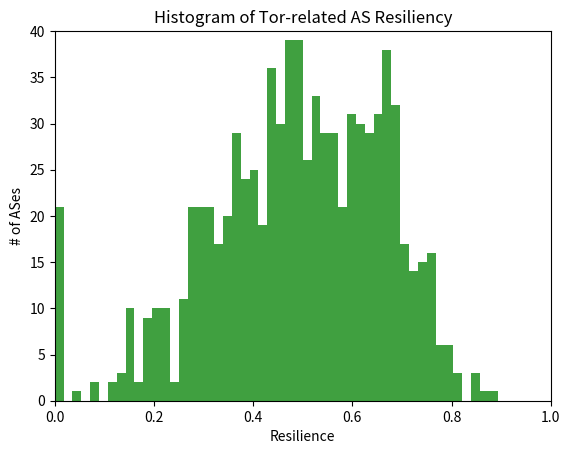

Recreate this plot in Python.
import sys
import numpy
import matplotlib.pyplot as plt
import collections

# usage: python make_graphs.py

def plot_data(data, color):
    n, bins, patches = plt.hist(data, 50, facecolor='green', alpha=0.75)
    plt.xlabel('Resilience')
    plt.ylabel('# of ASes')
    plt.title('Histogram of Tor-related AS Resiliency')
    plt.axis([0, 1, 0, 40])
    plt.show()

data_map = {"35540": 0.0, "20910": 0.45675893124040484, "41011": 0.4460608758401916, "18881": 0.5947648036394693, "35238": 0.3047714958052462, "39651": 0.3749290183031727, "8304": 0.6048561067597819, "48683": 0.6000097649072765, "6724": 0.5077025451412602, "5563": 0.6642975800035504, "10103": 0.6707298174131976, "8866": 0.35672873664890425, "21409": 0.42102820572662514, "14987": 0.6668912618081291, "29632": 0.7665343522359872, "21769": 0.30968445778545806, "57043": 0.44044357863012595, "3257": 0.302470009322807, "38895": 0.4715192214719592, "20857": 0.6130345055303521, "5650": 0.45035676756975845, "197288": 0.2650316968598787, "8905": 0.5843549824443565, "812": 0.5154746180642344, "18779": 0.7424784345374117, "2914": 0.32003353763323206, "719": 0.3370359700599792, "2852": 0.48304998332325905, "2854": 0.6121953269859193, "33885": 0.4342978275568186, "29854": 0.5062507848317991, "6848": 0.4175977558713068, "6849": 0.30518053828622704, "12705": 0.2801384728286723, "35530": 0.27079442179318375, "35533": 0.4553034362707707, "42516": 0.31509353899755566, "8468": 0.663777537456948, "41557": 0.40634972367279387, "6128": 0.47072789556378214, "23969": 0.4886413710800358, "49902": 0.30476400612268834, "30517": 0.5670815661606501, "6659": 0.0, "51167": 0.49314687020383957, "29456": 0.2842550839104823, "34934": 0.2822863412541753, "4739": 0.6693150063383342, "30693": 0.7004075620478515, "6799": 0.48393896606328923, "16276": 0.7173711097607, "23367": 0.4036791189368233, "32780": 0.6589349887584854, "21107": 0.18519156296777814, "199894": 0.0, "194": 0.2508530489577428, "2856": 0.5876386342654134, "8607": 0.7094918542008373, "25528": 0.3449845784665624, "30833": 0.5227177998623954, "50266": 0.6005298772830003, "6389": 0.46391994108128587, "37989": 0.18572016205123104, "19817": 0.6779814124993788, "5410": 0.35676615502650433, "12513": 0.3495440071678612, "14754": 0.4407428877374939, "196689": 0.43745642024193226, "2603": 0.432161913115487, "39301": 0.5802830875453536, "42352": 0.3781882015135175, "2381": 0.712348975935805, "1133": 0.4370171162917257, "51013": 0.3725145343260541, "43050": 0.5200674995145343, "34240": 0.29611714075240125, "15517": 0.664688232484201, "1403": 0.6837127774118903, "1102": 0.0, "15763": 0.4621377354282948, "41691": 0.7075616521934257, "1103": 0.6202023651506549, "46261": 0.6188526271022653, "12597": 0.3348114702286331, "8047": 0.5532842315386046, "197422": 0.5284678045671192, "40156": 0.45647598771540093, "9158": 0.3963015065720468, "24806": 0.4847186385773323, "20807": 0.6341233232969684, "18106": 0.7639452080872584, "8283": 0.5759295519292699, "103": 0.6378670893697382, "17547": 0.7036296302299815, "29169": 0.5636804033239073, "44869": 0.35685468563091755, "49562": 0.7334497695941222, "28717": 0.5597686735388131, "50463": 0.5106711606840295, "2044": 0.7429970331386699, "50465": 0.4887502300427076, "5577": 0.6785043377680972, "26615": 0.4267015571004621, "31": 0.5556833909016679, "15497": 0.48083444216806853, "28719": 0.2800924602465322, "1241": 0.318070832919617, "12083": 0.5230270448264801, "23148": 0.8447721967388825, "42730": 0.354527988738068, "6079": 0.3602158939479832, "10143": 0.5666894562707065, "2614": 0.41892506227597903, "35376": 0.35687360436248694, "9737": 0.6463602700470508, "32475": 0.6415542229161726, "2529": 0.3711053196578449, "9318": 0.7585501003685363, "44244": 0.4829165683676512, "27992": 0.7211644557159446, "34610": 0.29482754253026017, "16245": 0.35615204651793886, "40475": 0.6057266161428672, "8342": 0.6325879593074822, "10796": 0.14972460797911621, "42831": 0.4906569775206032, "38731": 0.5956674889915213, "3292": 0.4157611958088889, "558": 0.672455988911071, "197328": 0.27973955523369537, "8943": 0.4738128040577564, "32875": 0.6036694949397934, "24751": 0.47757312427597637, "45204": 0.3433232966669606, "41232": 0.6064252657256028, "5483": 0.6471000866469806, "12337": 0.5865160332966372, "46193": 0.5359107577607596, "36024": 0.6478943225625559, "57378": 0.5325030655650734, "35470": 0.5317980784661718, "15868": 0.46742769017963437, "9329": 0.687831340153208, "33604": 0.5105482741747759, "32613": 0.4799038663311546, "6805": 0.716561745961972, "41164": 0.4401401072566132, "25653": 0.44741620328152654, "48781": 0.6504871638928247, "13647": 0.39893662133979696, "34971": 0.3780351702936069, "20001": 0.14845142082196996, "4771": 0.43239758720198834, "29084": 0.5254882501367415, "3462": 0.6107860685728522, "13768": 0.7454164301748692, "6893": 0.6006024205082945, "3209": 0.6678472350227662, "13110": 0.4906448512455368, "14813": 0.30115107121598017, "2108": 0.21421428019517988, "18515": 0.49997158882298637, "39138": 0.6321345209321224, "13054": 0.36034718957018097, "13055": 0.6125984709317412, "2860": 0.2579653584955386, "63949": 0.0, "21021": 0.30683474889892776, "43948": 0.7591840516234571, "24971": 0.6501146460537859, "553": 0.4844431295104746, "24238": 0.5780806710972324, "16586": 0.728516743898107, "25019": 0.49915253076969573, "131": 0.474711822586998, "237": 0.3949384077359587, "4616": 0.5082987566266746, "43541": 0.6121665144330217, "11404": 0.6442513471261702, "11051": 0.6945586077757732, "54046": 0.7338637501476964, "47869": 0.7181870392212247, "29562": 0.3443926343369217, "55577": 0.3362007334959032, "9790": 0.4725494274496983, "30528": 0.11175292382952508, "1759": 0.180434613186919, "9370": 0.36619051022859483, "40749": 0.2563611812841626, "30158": 0.39829947037467506, "12025": 0.5727684509518797, "27229": 0.43644615638239614, "8167": 0.6721619354565526, "29580": 0.43391727745725905, "47215": 0.40101531573191185, "31127": 0.4752234335696538, "9443": 0.6336134797540283, "12880": 0.6742700975341555, "9116": 0.6094845113743256, "39351": 0.37840236912866554, "36375": 0.2610923900303373, "60781": 0.0, "11403": 0.7362148011639646, "25577": 0.4567073772040552, "47692": 0.6940523364998178, "1280": 0.8023391879798076, "36275": 0.6384922471580976, "26068": 0.7023975771786916, "23028": 0.6773462288207609, "8764": 0.6682572857201866, "15962": 0.5482834648784827, "3330": 0.5337846830007057, "42065": 0.4975616032619448, "15969": 0.4138521756218856, "17183": 0.3989391868809749, "680": 0.6784613722041817, "8426": 0.6952371710975126, "9120": 0.2733095404840746, "20676": 0.3666387326635093, "39792": 0.5200332427606913, "8422": 0.6322262881180057, "23205": 0.31829198712324247, "41268": 0.6468316401709641, "31342": 0.46795303445464437, "28917": 0.663404836418216, "45230": 0.4898331639696895, "21378": 0.28418673173092224, "137": 0.6736042348482575, "48815": 0.48372723345541574, "23089": 0.6449101465268, "34556": 0.46978499814591135, "198599": 0.463754224075285, "20773": 0.5945024676061237, "8542": 0.372498170388538, "35382": 0.3229285549994688, "10835": 0.8150713679001363, "1836": 0.710795567230101, "3595": 0.6536145700247851, "3790": 0.41399716088164934, "5588": 0.6408864992697333, "6327": 0.6174031203699577, "50821": 0.6110128511722379, "35017": 0.7981420524277304, "2152": 0.6661433867082156, "12271": 0.14805850323294245, "28745": 0.4707709802141425, "42005": 0.5487477823076631, "7753": 0.6898253172633607, "198185": 0.4456075977927802, "5384": 0.4699350011130846, "45753": 0.7062355406709481, "33480": 0.681513701878989, "31012": 0.6001941130850065, "33724": 0.5708370699467264, "18566": 0.3647496603533395, "45758": 0.7722710136393367, "11831": 0.4556355792720478, "13722": 0.7524035226486574, "28982": 0.10800038523581486, "8334": 0.4552295387029386, "35632": 0.30476400612268834, "6714": 0.01107460736650664, "30496": 0.40878254621892485, "35637": 0.35685468563091755, "50673": 0.6910947145452961, "12668": 0.64416313005685, "8877": 0.48782481015244944, "3243": 0.401487009792315, "18809": 0.3235680212368424, "3842": 0.17625751918184498, "8972": 0.33328517653654405, "38922": 0.5210563391578357, "51290": 0.36832999762422236, "19202": 0.5686238815773215, "32097": 0.6906437173398485, "701": 0.21849097790776148, "62207": 0.0, "14618": 0.6481075133374712, "3308": 0.17983267374460363, "12715": 0.6273709099957446, "5669": 0.4339142354627057, "14613": 0.6906205046398358, "27823": 0.3260533412464067, "49855": 0.2883992715916643, "13618": 0.25323506425346126, "21502": 0.4337341013919787, "197637": 0.4236530592719798, "11288": 0.1556693086886399, "32220": 0.1999319221497317, "1653": 0.2909989353229036, "19662": 0.6561982017411792, "15527": 0.3682892853224959, "25538": 0.4412430014415062, "31122": 0.6600031370389392, "47886": 0.0, "44988": 0.3953288206276935, "31246": 0.5245629337625157, "3741": 0.7475962169258541, "12993": 0.5294503180306483, "19969": 0.7297042670428968, "24560": 0.5197591666883538, "36236": 0.7040945228229518, "41733": 0.7042346284133043, "11696": 0.3259040982912623, "39309": 0.5956598869643911, "17971": 0.5375663983348392, "5408": 0.21363782557276312, "56617": 0.372629189272563, "29028": 0.5771971219647651, "34232": 0.5218742951903443, "47531": 0.5823334842390534, "33070": 0.5701339465417552, "39642": 0.3568736566754576, "46375": 0.4576783127011024, "12874": 0.6943498398131062, "12872": 0.6504574869570883, "13977": 0.3148762465687384, "20880": 0.5334868782236132, "49770": 0.2906068842483854, "20738": 0.3852730798908759, "47678": 0.27079442179318375, "20634": 0.7607800542817205, "49776": 0.37101368917598543, "15557": 0.516336413305719, "55329": 0.4335700396189575, "15003": 0.7709779188256546, "25229": 0.6945074521089155, "47206": 0.30476400612268834, "6739": 0.39193539356437174, "13285": 0.6684859360286197, "174": 0.362393087685161, "6921": 0.6104800118360028, "26669": 0.13730398863797272, "2118": 0.5555416276681931, "45570": 0.5959313902556825, "2119": 0.6093631348257778, "14536": 0.5295719468422825, "57172": 0.49356523212218034, "11013": 0.3906371962182671, "8615": 0.6038655359231195, "21844": 0.5950566898500046, "8612": 0.2981078161209127, "29691": 0.6514931889601617, "2116": 0.4844780413346357, "6364": 0.3990027325162907, "31333": 0.5230101215190474, "199558": 0.0, "34764": 0.656067928003448, "62378": 0.0, "20940": 0.8926287854416148, "45711": 0.22323235808586808, "53264": 0.7508940820831319, "17552": 0.4294389924229371, "201011": 0.0, "8477": 0.41601471828254344, "34568": 0.44532330018226174, "8473": 0.4977296525923852, "6400": 0.38711045434061103, "13213": 0.5996939760180158, "36012": 0.5907102877324645, "17": 0.4879389200739214, "39369": 0.46978499814591135, "13193": 0.5420034885568075, "19108": 0.4660119335693116, "5769": 0.4686586065541297, "53785": 0.28801261818144325, "35807": 0.41184072964103224, "48031": 0.3447976979629779, "47544": 0.467477982449301, "41075": 0.38183568087585273, "15879": 0.6780502480445504, "54665": 0.2861632878786974, "51399": 0.3048645563664484, "47381": 0.47976401485800063, "53667": 0.6358674634777369, "4765": 0.680267063008986, "16509": 0.865107711379459, "4766": 0.7944426193539064, "9050": 0.6149140638402322, "4768": 0.47090063519396475, "48133": 0.4154415316099272, "11398": 0.440027705314726, "29278": 0.5629283489022839, "47269": 0.4578970433963551, "57963": 0.5052507417286387, "43146": 0.5307711840136675, "8767": 0.6092150833723265, "26599": 0.5084293641008496, "20507": 0.617207135050638, "20495": 0.6475701565069745, "40244": 0.4553721774373219, "41454": 0.26141225573541554, "204274": 0.0, "35366": 0.6415349212588689, "8928": 0.6049686891495076, "18978": 0.7614294049625141, "16202": 0.49209970708729767, "52284": 0.4041304471136329, "51815": 0.5680235159789141, "2875": 0.3732696247409605, "15673": 0.6186447581123594, "209": 0.2824114010063726, "29873": 0.33152872062422145, "35361": 0.43741049782009633, "29182": 0.6915068438862254, "73": 0.4316653100825177, "3352": 0.5113855145988833, "22747": 0.5309402601804951, "4713": 0.1937473412951651, "6130": 0.7315626191323477, "1680": 0.5780473471982914, "33588": 0.46283327840723265, "30058": 0.6865281712726135, "34011": 0.6208320485226334, "8624": 0.4310603925849477, "1267": 0.7955346425942136, "33837": 0.3228295999872382, "1221": 0.2815924510445407, "45629": 0.7367542707360885, "33363": 0.36619556590170915, "15657": 0.4602340522992675, "17676": 0.583870513343149, "42038": 0.5641124204071755, "3651": 0.046423157385939606, "56813": 0.46692134537939217, "15516": 0.30483556743578927, "2527": 0.72129391753425, "11664": 0.329095476808912, "29695": 0.28090834106496865, "15682": 0.6530298483036637, "15685": 0.6846871945972786, "24900": 0.45815939547057566, "50716": 0.6057439183091105, "197019": 0.543057292470456, "46457": 0.6755193967509199, "24961": 0.5863972942763427, "1312": 0.27090633906486516, "8437": 0.12882327015931874, "9371": 0.3623972074252086, "45595": 0.4854919574151514, "12578": 0.726565685661102, "15425": 0.48467711242778133, "12436": 0.48951660595435786, "7961": 0.19889943743029084, "22927": 0.5114464721085628, "9822": 0.43875109478534263, "20766": 0.5166673198649524, "48823": 0.43564777257871695, "14": 0.5124680940126474, "1136": 0.355486422257232, "44925": 0.12629392444946758, "12389": 0.6670221352414899, "5610": 0.5102282256126067, "5617": 0.20333084278180277, "5615": 0.6199698408773109, "198093": 0.6284405854414494, "35141": 0.43427371486508165, "6315": 0.559814085506108, "16223": 0.4315200697076879, "42610": 0.5696317083111385, "31708": 0.628503253901308, "20931": 0.2968288510419541, "22561": 0.6009533364659545, "35425": 0.34192714389349055, "18618": 0.23027130134892526, "12576": 0.08830610814261854, "44266": 0.4704211694208986, "62282": 0.0, "8447": 0.6946600284455455, "48666": 0.44897848500202375, "20115": 0.7570815091377875, "34823": 0.35685513127727697, "47145": 0.28697308847560454, "22394": 0.22857435361035938, "21743": 0.46573917552474287, "56420": 0.5904696964576248, "44581": 0.31514929522097956, "133481": 0.0, "8881": 0.6517189041054245, "197301": 0.25430006145365674, "6828": 0.2803109325995277, "3": 0.6659632188325625, "12312": 0.26253164095729237, "36049": 0.32714966861251055, "20597": 0.6431306270562159, "22363": 0.7144095942598232, "2510": 0.6826978465353304, "6821": 0.5565103480096942, "38930": 0.41030133845109046, "44565": 0.2352582914168018, "38935": 0.15080912351248724, "30176": 0.3722607631351837, "16652": 0.38736898987902574, "1239": 0.23033400823681746, "27364": 0.4052216678167925, "6672": 0.5400939591030717, "33785": 0.4427621005581285, "7029": 0.6256350927385007, "2764": 0.28018301474658047, "16086": 0.4717394566789676, "9008": 0.307049277207522, "786": 0.4569199192852753, "29302": 0.3850059213368923, "39608": 0.5328182201145543, "49964": 0.3099932574997953, "15830": 0.8054808952069643, "43289": 0.5097869945275839, "31549": 0.4678914973776329, "50613": 0.3476650903678681, "44066": 0.6140866740885051, "13037": 0.28414702810173315, "13030": 0.7677986689164448, "50618": 0.6283730252748897, "8819": 0.36484098260102826, "8218": 0.41344074314807505, "25133": 0.6333787956600079, "21127": 0.471178152813143, "29944": 0.6533355155613545, "15085": 0.6947038312169225, "24956": 0.5531551939836129, "577": 0.43556664348982504, "59469": 0.36186649076745087, "250": 0.38919948878942956, "36223": 0.5385653270071725, "30036": 0.6639349125742966, "29017": 0.578247955215374, "13489": 0.515686600278089, "6939": 0.8157257757004787, "27866": 0.4092538419565921, "196752": 0.6151130134431898, "7155": 0.2875318570138337, "59686": 0.27210953789352643, "31334": 0.4056197028251991, "31042": 0.6683589147011944, "8121": 0.6697275567719344, "34224": 0.713867464402056, "48039": 0.6077545974027474, "29838": 0.7539607529260681, "37153": 0.5958481694370166, "29422": 0.5059526973065238, "11427": 0.14916724006496032, "11426": 0.14947983186619565, "10318": 0.39902375895126796, "20723": 0.6044520272366726, "9105": 0.42806708579618996, "7922": 0.6492414855177367, "8100": 0.4355167525710156, "35177": 0.42937115126943987, "34171": 0.6264968384995122, "9506": 0.5222558746961525, "57858": 0.5592276274525632, "49120": 0.5398899263561593, "32107": 0.5090927330032282, "13354": 0.40524369749787964, "167": 0.22978259296346507, "15467": 0.3704192430527273, "49544": 0.8394482207289152, "4685": 0.682649026273471, "57489": 0.47511140899293236, "5578": 0.423958625754084, "36252": 0.6561982017411792, "6503": 0.7201646457378118, "47241": 0.5683655726702836, "2518": 0.34381999902190763, "6058": 0.14615397771551855, "6775": 0.5840876895101413, "2514": 0.7172108053720062, "2516": 0.45002203081385556, "46664": 0.4923803469199901, "42322": 0.5584393360661893, "9433": 0.4558001503045164, "9617": 0.6948175502455561, "46841": 0.6906224771266032, "34779": 0.39027124483231973, "48235": 0.5614639763775933, "55470": 0.4123325576268953, "13184": 0.6071892149152427, "8560": 0.6769167037327718, "6535": 0.291152871111366, "20454": 0.49245345981747585, "8402": 0.7585833190803097, "17746": 0.4402925194322054, "18182": 0.5877454844544937, "12129": 0.4781647096934085, "16904": 0.7406191920496129, "12464": 0.35001881066089696, "27747": 0.5520507476761837, "10489": 0.21370729369050967, "46562": 0.7632531144778174, "31435": 0.5277870607661388, "9": 0.6669244447015524, "10481": 0.5268887743176861, "48309": 0.3909921958477424, "35816": 0.5632700983249558, "12357": 0.318065705474008, "393249": 0.4774416740269001, "5390": 0.6535538865239128, "58940": 0.0, "14901": 0.5871579920959135, "35492": 0.3231543021924873, "35228": 0.6102478264526581, "6730": 0.6560284406032985, "10508": 0.2167987786359703, "26347": 0.6919907998222148, "34702": 0.19318280654294495, "20473": 0.7843261543322674, "11492": 0.32356371600340617, "12605": 0.45178410514324424, "9044": 0.3580386479845343, "21412": 0.5431971978560901, "12714": 0.4765042666926148, "13703": 0.6225477412431615, "3226": 0.6041030464256093, "3549": 0.40802656141700366, "3223": 0.0, "26464": 0.6880950862126924, "46": 0.17721242343918803, "41440": 0.562770243709512, "24989": 0.6590725253887569, "30475": 0.741753836696356, "13170": 0.44279728805747554, "11841": 0.6647720138267376, "22773": 0.4874238822184623, "29492": 0.3717537904258214, "56322": 0.27378802065271673, "760": 0.21207297582582862, "41786": 0.515039517441391, "766": 0.6275691509678545, "47165": 0.6382365265141617, "2840": 0.4838086714539498, "3320": 0.26015160304456797, "54290": 0.0, "29194": 0.5161387706782822, "40092": 0.5379547060334043, "6876": 0.6774877219695109, "41661": 0.5325055061299924, "29208": 0.7122225542400888, "6871": 0.5597629751742922, "40824": 0.6773158599478788, "38758": 0.4420377573357982, "34533": 0.5325059183341138, "12676": 0.6377533332162109, "20375": 0.702540909853174, "19182": 0.39074667570398985, "33984": 0.5417093087415729, "15943": 0.5136334707184401, "52201": 0.6694069938516887, "286": 0.4648566219153215, "196968": 0.4363889328858513, "16462": 0.47744167402689996, "15500": 0.27990784424902854, "679": 0.21206788684348415, "30764": 0.5092806485926608, "38499": 0.1601833077115414, "20207": 0.3260853938610792, "24955": 0.7519725208718685, "38285": 0.5608026603521554, "41715": 0.5881159399945984, "36351": 0.7951108662659271, "36352": 0.7858290027764393, "40788": 0.707241238333119, "25899": 0.641769567244869, "57169": 0.6455121158873091, "12530": 0.6416610853303596, "17858": 0.5440476393658364, "31669": 0.47286028373302996, "29685": 0.4803415931596362, "2497": 0.3932308352778943, "60295": 0.0, "47447": 0.5841108124426807, "29518": 0.32559323874633866, "43350": 0.6079957882929253, "8708": 0.7133630604130854, "31214": 0.5268923750488662, "31400": 0.4033222245121854, "9269": 0.7326737621843012, "36850": 0.28801261818144325, "35041": 0.5351248286554676, "3061": 0.2297137110565224, "12859": 0.6940347392764538, "5607": 0.6120825378549799, "8681": 0.3692374504104513, "111": 0.38083719131487864, "5603": 0.37576412268665005, "5602": 0.6821514572574237, "9143": 0.6320401977726805, "16125": 0.4468366517557976, "12586": 0.5192229492521129, "9145": 0.6262784558711622, "35916": 0.4992004743826158, "4802": 0.5517117318656235, "50472": 0.4973488946052691, "4804": 0.531352966994329, "1853": 0.3685984088308903, "12392": 0.4571510543833893, "12390": 0.5532528408970369, "13301": 0.4975239031482472, "1257": 0.262502773205484, "17090": 0.21370729369050967, "24466": 0.44117485646149435, "23242": 0.6125898313621244, "12093": 0.5150171959021651, "31103": 0.4958243080405452, "1901": 0.48512968071456225, "42964": 0.38183568087585273, "42965": 0.29864185346236805, "5432": 0.5063242569915966, "35612": 0.554428961077226, "22653": 0.6282154457293403, "20712": 0.48413690524510355, "35592": 0.5874687748375069, "9082": 0.45581316298104496, "8359": 0.7501166111318802, "8455": 0.5519111372764167, "3265": 0.7341784239309658, "18712": 0.3430260031272824, "21599": 0.40871890704224917, "3269": 0.518753989034181, "46816": 0.6384922471580976, "42825": 0.27990784424902854, "47155": 0.6086898922200942, "51054": 0.5536403619919625, "19165": 0.7150309710283186, "5089": 0.5774338522438022, "57239": 0.36107716206581136, "852": 0.4637505392042417, "8896": 0.39777916592604307, "11351": 0.1487143668205791, "51059": 0.2912811984483334, "33387": 0.4644522263678752, "12322": 0.5538521498602098, "55430": 0.5429126419224762, "35415": 0.6613867088300839, "31364": 0.3830262094619563, "23387": 0.5442381570065714, "50113": 0.36440580999112016, "7545": 0.7811932753038212, "22030": 0.5207664980203459, "6830": 0.6328482546707166, "15895": 0.6806360641657861, "40191": 0.7001215251855735, "197922": 0.3854935413035362, "41508": 0.22844616539350765, "29314": 0.6644551613087991, "15747": 0.4707492288492708, "7018": 0.24947287008283278, "35662": 0.6768639986752188, "6167": 0.4263575823311535, "3215": 0.08867306494316, "3216": 0.7545407344831413, "39756": 0.40192631830122433, "49879": 0.37356341218382294, "29256": 0.29054356076088733, "13127": 0.4624968889609041, "13124": 0.497452810657133, "12338": 0.45182267624620726, "198414": 0.41357312972553717, "8339": 0.5697905345371677, "8779": 0.49515509932844515, "33843": 0.2929133586453769, "18047": 0.5422247927486339, "46475": 0.5428757029629698, "30640": 0.5828750718631981, "24940": 0.727185908913908, "25720": 0.5967058113663396, "17813": 0.521813486393482, "16186": 0.3042621451756623, "15659": 0.1805249011224421, "25795": 0.6532354127779365, "16637": 0.7485005087522516, "224": 0.27426527366911646, "13237": 0.6794994650277248, "20248": 0.5914409954497404, "28573": 0.5416224360451714, "197043": 0.6663071904306315, "42003": 0.19996909218487804, "43847": 0.0, "30266": 0.5462065047024938, "19994": 0.5892265052838703, "34218": 0.0, "10929": 0.5513009386530177, "2683": 0.49522681026201126, "6697": 0.7459359492536413, "7065": 0.6526316417833646, "11232": 0.5055041822907362, "32748": 0.5919593156801951, "48475": 0.5430723729307333, "44734": 0.44942185778623406, "12898": 0.37324560153402103, "2586": 0.3322973901509455, "12897": 0.6701519841737907, "48172": 0.6684657849114229, "20860": 0.42387305828130595, "52048": 0.38895621259777147, "12414": 0.7069751776868541, "28685": 0.6740913547499748, "39288": 0.1953556033577746, "40459": 0.5469257442118564, "17511": 0.6951666228535774, "5645": 0.7391947972441177, "35475": 0.6307324525337176, "4922": 0.3149244240516556, "42708": 0.7703305563472526, "3303": 0.6159840344083286, "31148": 0.546590030024655, "17216": 0.4668767107003883, "1299": 0.3006557662048287, "9031": 0.41962838558379123, "30722": 0.44654541271155807, "29073": 0.6231196770344399, "31229": 0.37714675547932863, "3301": 0.18124748185552123, "23033": 0.4904207730725901, "30083": 0.2297137110565224, "49156": 0.46742769017963437, "9351": 0.5184854174880904, "49335": 0.597857449097832, "14517": 0.3012723480138053, "197540": 0.48957920282254713, "8551": 0.8444479736798005, "9198": 0.6544542038118062, "8559": 0.3917919605926123, "21366": 0.43688761383316177, "197197": 0.47065280918067465, "30880": 0.6802655735997469, "50010": 0.5999589367932963, "6461": 0.31512369711510824, "38478": 0.6771760312035504, "8997": 0.5983886772620919, "27699": 0.3893444801100758, "28753": 0.37182314594656746, "34145": 0.5672886456328969, "57381": 0.5639546952099421, "4581": 0.763657468222408, "28615": 0.4933116945791006}

# To plot histogram of resiliency
data_list = data_map.values()
plot_data(data_list, 'blue')
